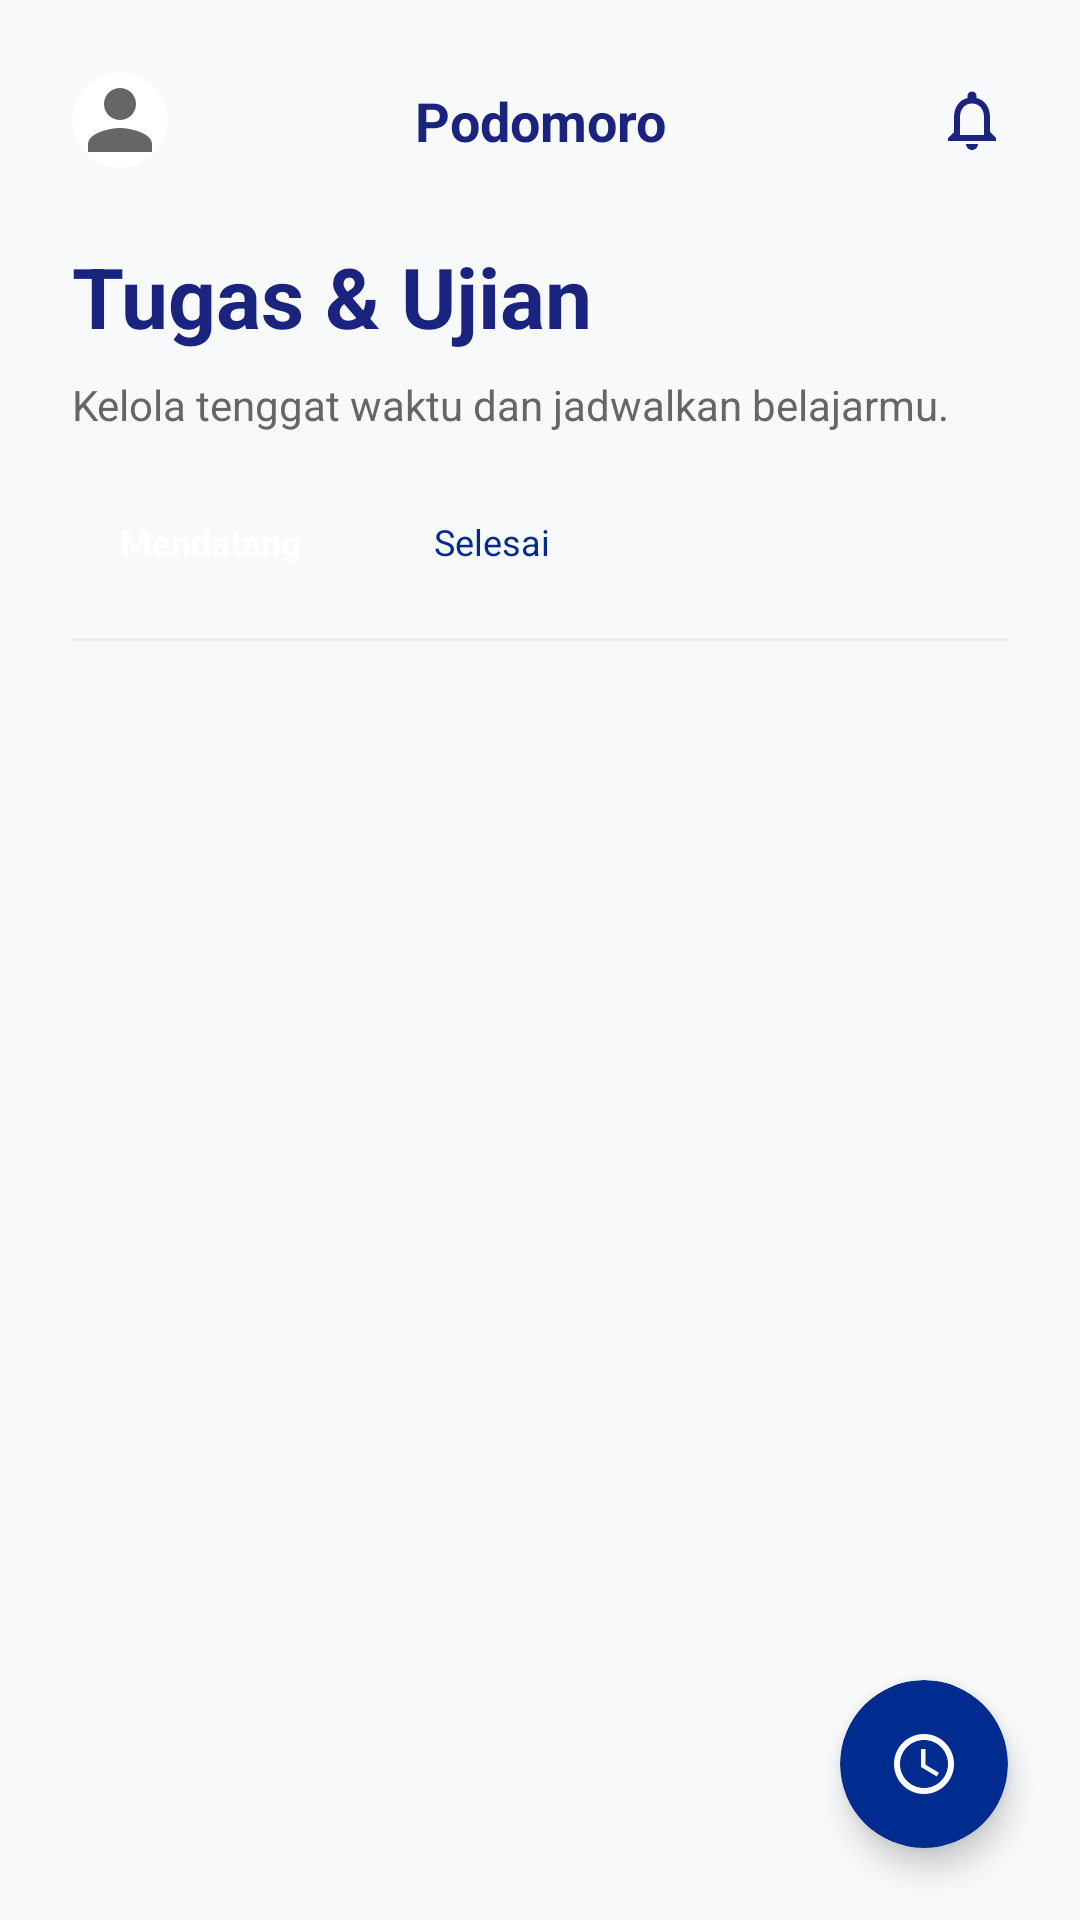

The Android layout XML behind this screen, and the referenced resources:
<!-- AndroidManifest.xml: application theme Theme.Podomoro -->
<!-- res/layout/fragment_task.xml -->
<?xml version="1.0" encoding="utf-8"?>
<androidx.constraintlayout.widget.ConstraintLayout xmlns:android="http://schemas.android.com/apk/res/android"
    xmlns:app="http://schemas.android.com/apk/res-auto"
    android:layout_width="match_parent"
    android:layout_height="match_parent"
    android:background="@color/surface_variant">

    <androidx.constraintlayout.widget.ConstraintLayout
        android:id="@+id/headerTop"
        android:layout_width="match_parent"
        android:layout_height="wrap_content"
        android:paddingHorizontal="24dp"
        android:paddingTop="24dp"
        app:layout_constraintTop_toTopOf="parent">

        <androidx.cardview.widget.CardView
            android:id="@+id/cvProfile"
            android:layout_width="32dp"
            android:layout_height="32dp"
            app:cardCornerRadius="16dp"
            app:cardElevation="0dp"
            app:layout_constraintBottom_toBottomOf="parent"
            app:layout_constraintStart_toStartOf="parent"
            app:layout_constraintTop_toTopOf="parent">
            <ImageView
                android:layout_width="match_parent"
                android:layout_height="match_parent"
                android:scaleType="centerCrop"
                android:src="@drawable/ic_person" />
        </androidx.cardview.widget.CardView>

        <TextView
            android:layout_width="wrap_content"
            android:layout_height="wrap_content"
            android:text="Podomoro"
            android:textColor="@color/text_dark_blue"
            android:textSize="18sp"
            android:textStyle="bold"
            app:layout_constraintBottom_toBottomOf="parent"
            app:layout_constraintEnd_toEndOf="parent"
            app:layout_constraintStart_toStartOf="parent"
            app:layout_constraintTop_toTopOf="parent" />

        <ImageView
            android:layout_width="24dp"
            android:layout_height="24dp"
            android:src="@drawable/ic_notification"
            app:layout_constraintBottom_toBottomOf="parent"
            app:layout_constraintEnd_toEndOf="parent"
            app:layout_constraintTop_toTopOf="parent"
            app:tint="@color/text_dark_blue" />
    </androidx.constraintlayout.widget.ConstraintLayout>

    <TextView
        android:id="@+id/tvTitle"
        android:layout_width="match_parent"
        android:layout_height="wrap_content"
        android:layout_marginHorizontal="24dp"
        android:layout_marginTop="24dp"
        android:text="Tugas &amp; Ujian"
        android:textColor="@color/text_dark_blue"
        android:textSize="28sp"
        android:textStyle="bold"
        app:layout_constraintTop_toBottomOf="@id/headerTop" />

    <TextView
        android:id="@+id/tvSubtitle"
        android:layout_width="match_parent"
        android:layout_height="wrap_content"
        android:layout_marginHorizontal="24dp"
        android:layout_marginTop="8dp"
        android:text="Kelola tenggat waktu dan jadwalkan belajarmu."
        android:textColor="@color/text_grey"
        android:textSize="14sp"
        app:layout_constraintTop_toBottomOf="@id/tvTitle" />

    <LinearLayout
        android:id="@+id/toggleLayout"
        android:layout_width="match_parent"
        android:layout_height="wrap_content"
        android:layout_marginHorizontal="24dp"
        android:layout_marginTop="20dp"
        android:orientation="horizontal"
        app:layout_constraintTop_toBottomOf="@id/tvSubtitle">

        <TextView
            android:layout_width="wrap_content"
            android:layout_height="wrap_content"
            android:background="@drawable/bg_tag_blue"
            android:backgroundTint="@color/primary_blue"
            android:paddingHorizontal="16dp"
            android:paddingVertical="8dp"
            android:text="Mendatang"
            android:textColor="@color/white"
            android:textSize="12sp"
            android:textStyle="bold" />

        <TextView
            android:layout_width="wrap_content"
            android:layout_height="wrap_content"
            android:layout_marginStart="12dp"
            android:background="@drawable/bg_tag_blue"
            android:backgroundTint="@color/tag_blue_bg"
            android:paddingHorizontal="16dp"
            android:paddingVertical="8dp"
            android:text="Selesai"
            android:textColor="@color/primary_blue"
            android:textSize="12sp" />
    </LinearLayout>

    <View
        android:id="@+id/dividerTop"
        android:layout_width="match_parent"
        android:layout_height="1dp"
        android:layout_marginHorizontal="24dp"
        android:layout_marginTop="16dp"
        android:background="@color/divider_color"
        app:layout_constraintTop_toBottomOf="@id/toggleLayout" />

    <androidx.recyclerview.widget.RecyclerView
        android:id="@+id/rvTasks"
        android:layout_width="match_parent"
        android:layout_height="0dp"
        android:layout_marginTop="8dp"
        android:clipToPadding="false"
        android:paddingBottom="80dp"
        app:layout_constraintBottom_toBottomOf="parent"
        app:layout_constraintTop_toBottomOf="@id/dividerTop" />

    <androidx.cardview.widget.CardView
        android:layout_width="56dp"
        android:layout_height="56dp"
        android:layout_margin="24dp"
        app:cardBackgroundColor="@color/primary_blue"
        app:cardCornerRadius="28dp"
        app:cardElevation="6dp"
        app:layout_constraintBottom_toBottomOf="parent"
        app:layout_constraintEnd_toEndOf="parent">
        <ImageView
            android:layout_width="24dp"
            android:layout_height="24dp"
            android:layout_gravity="center"
            android:src="@drawable/ic_clock"
            app:tint="@color/white" />
    </androidx.cardview.widget.CardView>

</androidx.constraintlayout.widget.ConstraintLayout>
<!-- resources referenced by this layout -->
<resources>
  <color name="divider_color">#EEEEEE</color>
  <color name="primary_blue">#002B8F</color>
  <color name="surface_variant">#F8F9FA</color>
  <color name="tag_blue_bg">#E8F0FE</color>
  <color name="text_dark_blue">#1A237E</color>
  <color name="text_grey">#666666</color>
  <color name="white">#FFFFFFFF</color>
  <!-- drawable ic_clock (drawable) -->
  <vector xmlns:android="http://schemas.android.com/apk/res/android"
      android:width="24dp"
      android:height="24dp"
      android:viewportWidth="24"
      android:viewportHeight="24">
      <path
          android:fillColor="#000000"
          android:pathData="M11.99,2C6.47,2 2,6.48 2,12s4.47,10 9.99,10C17.52,22 22,17.52 22,12S17.52,2 11.99,2zM12,20c-4.42,0 -8,-3.58 -8,-8s3.58,-8 8,-8s8,3.58 8,8s-3.58,8 -8,8z"/>
      <path
          android:fillColor="#000000"
          android:pathData="M12.5,7H11v6l5.25,3.15 0.75,-1.23 -4.5,-2.67z"/>
  </vector>
  <!-- drawable ic_notification (drawable) -->
  <vector xmlns:android="http://schemas.android.com/apk/res/android"
      android:width="24dp"
      android:height="24dp"
      android:viewportWidth="24"
      android:viewportHeight="24">
      <path
          android:fillColor="#000000"
          android:pathData="M12,22c1.1,0 2,-0.9 2,-2h-4c0,1.1 0.9,2 2,2zM18,16v-5c0,-3.07 -1.63,-5.64 -4.5,-6.32V4c0,-0.83 -0.67,-1.5 -1.5,-1.5s-1.5,0.67 -1.5,1.5v0.68C7.64,5.36 6,7.92 6,11v5l-2,2v1h16v-1l-2,-2zM16,17H8v-6c0,-2.48 1.51,-4.5 4,-4.5s4,2.02 4,4.5v6z"/>
  </vector>
  <!-- drawable ic_person (drawable) -->
  <?xml version="1.0" encoding="utf-8"?>
  <vector xmlns:android="http://schemas.android.com/apk/res/android"
      android:width="24dp"
      android:height="24dp"
      android:viewportWidth="24"
      android:viewportHeight="24">
      <path
          android:fillColor="@color/text_grey"
          android:pathData="M12,12c2.21,0 4,-1.79 4,-4s-1.79,-4 -4,-4s-4,1.79 -4,4s1.79,4 4,4zM12,14c-2.67,0 -8,1.34 -8,4v2h16v-2c0,-2.66 -5.33,-4 -8,-4z" />
  </vector>
  <style name="Theme.Podomoro" parent="Base.Theme.Podomoro" />
  <style name="Base.Theme.Podomoro" parent="Theme.Material3.DayNight.NoActionBar">
          
          
      </style>
</resources>
